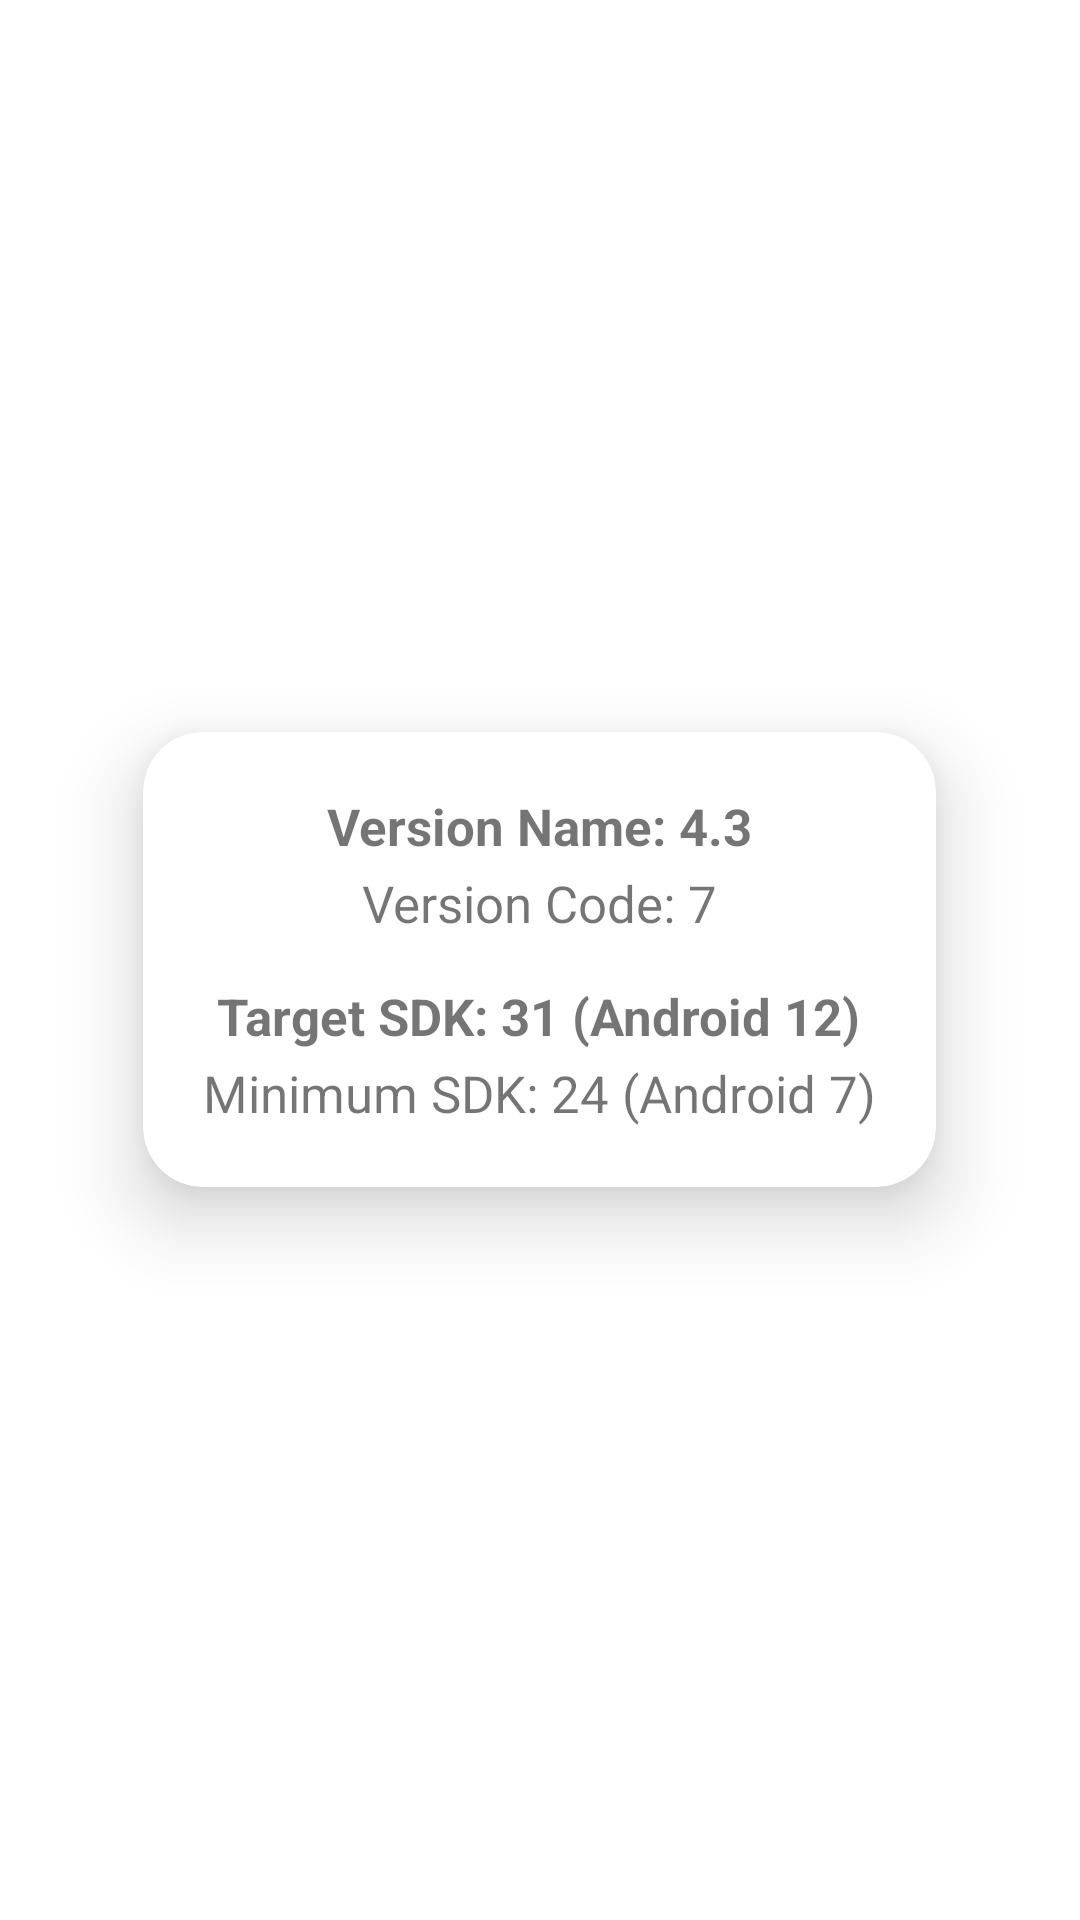

Produce the Android XML layout that renders to this screen, including the resource entries it uses.
<!-- AndroidManifest.xml: application theme Theme.TodoListV3 -->
<!-- res/layout/activity_about.xml -->
<?xml version="1.0" encoding="utf-8"?>
<RelativeLayout xmlns:android="http://schemas.android.com/apk/res/android"
    xmlns:app="http://schemas.android.com/apk/res-auto"
    xmlns:tools="http://schemas.android.com/tools"
    android:layout_width="match_parent"
    android:layout_height="match_parent"
    tools:context=".AboutActivity">

    <androidx.cardview.widget.CardView
        android:layout_width="wrap_content"
        android:layout_height="wrap_content"
        app:cardElevation="15dp"
        app:cardUseCompatPadding="true"
        app:cardCornerRadius="20dp"
        android:layout_centerInParent="true">

        <RelativeLayout
            android:layout_width="match_parent"
            android:layout_height="match_parent"
            android:padding="20dp">

            <TextView
                android:id="@+id/versionNumber"
                android:layout_width="wrap_content"
                android:layout_height="wrap_content"
                android:layout_centerHorizontal="true"
                android:text="Version Name: 4.3"
                android:textStyle="bold"
                android:textSize="17sp"/>

            <TextView
                android:id="@+id/versionCode"
                android:layout_width="wrap_content"
                android:layout_height="wrap_content"
                android:layout_below="@+id/versionNumber"
                android:layout_centerHorizontal="true"
                android:layout_marginTop="3dp"
                android:text="Version Code: 7"
                android:textSize="17sp"/>

            <TextView
                android:id="@+id/targetSdk"
                android:layout_width="wrap_content"
                android:layout_height="wrap_content"
                android:layout_below="@+id/versionCode"
                android:layout_centerHorizontal="true"
                android:layout_marginTop="15dp"
                android:text="Target SDK: 31 (Android 12)"
                android:textStyle="bold"
                android:textSize="17sp"/>

            <TextView
                android:layout_width="wrap_content"
                android:layout_height="wrap_content"
                android:layout_below="@+id/targetSdk"
                android:layout_centerHorizontal="true"
                android:layout_marginTop="3dp"
                android:text="Minimum SDK: 24 (Android 7)"
                android:textSize="17sp"/>

        </RelativeLayout>

    </androidx.cardview.widget.CardView>


</RelativeLayout>
<!-- resources referenced by this layout -->
<resources>
  <style name="Theme.TodoListV3" parent="Theme.MaterialComponents.DayNight.DarkActionBar">
          
          <item name="colorPrimary">#3DDC84</item>
          <item name="colorPrimaryVariant">#60e49b</item>
          
          
          
          
          <item name="android:statusBarColor" tools:targetApi="l">?attr/colorPrimary</item>
          
      </style>
</resources>
